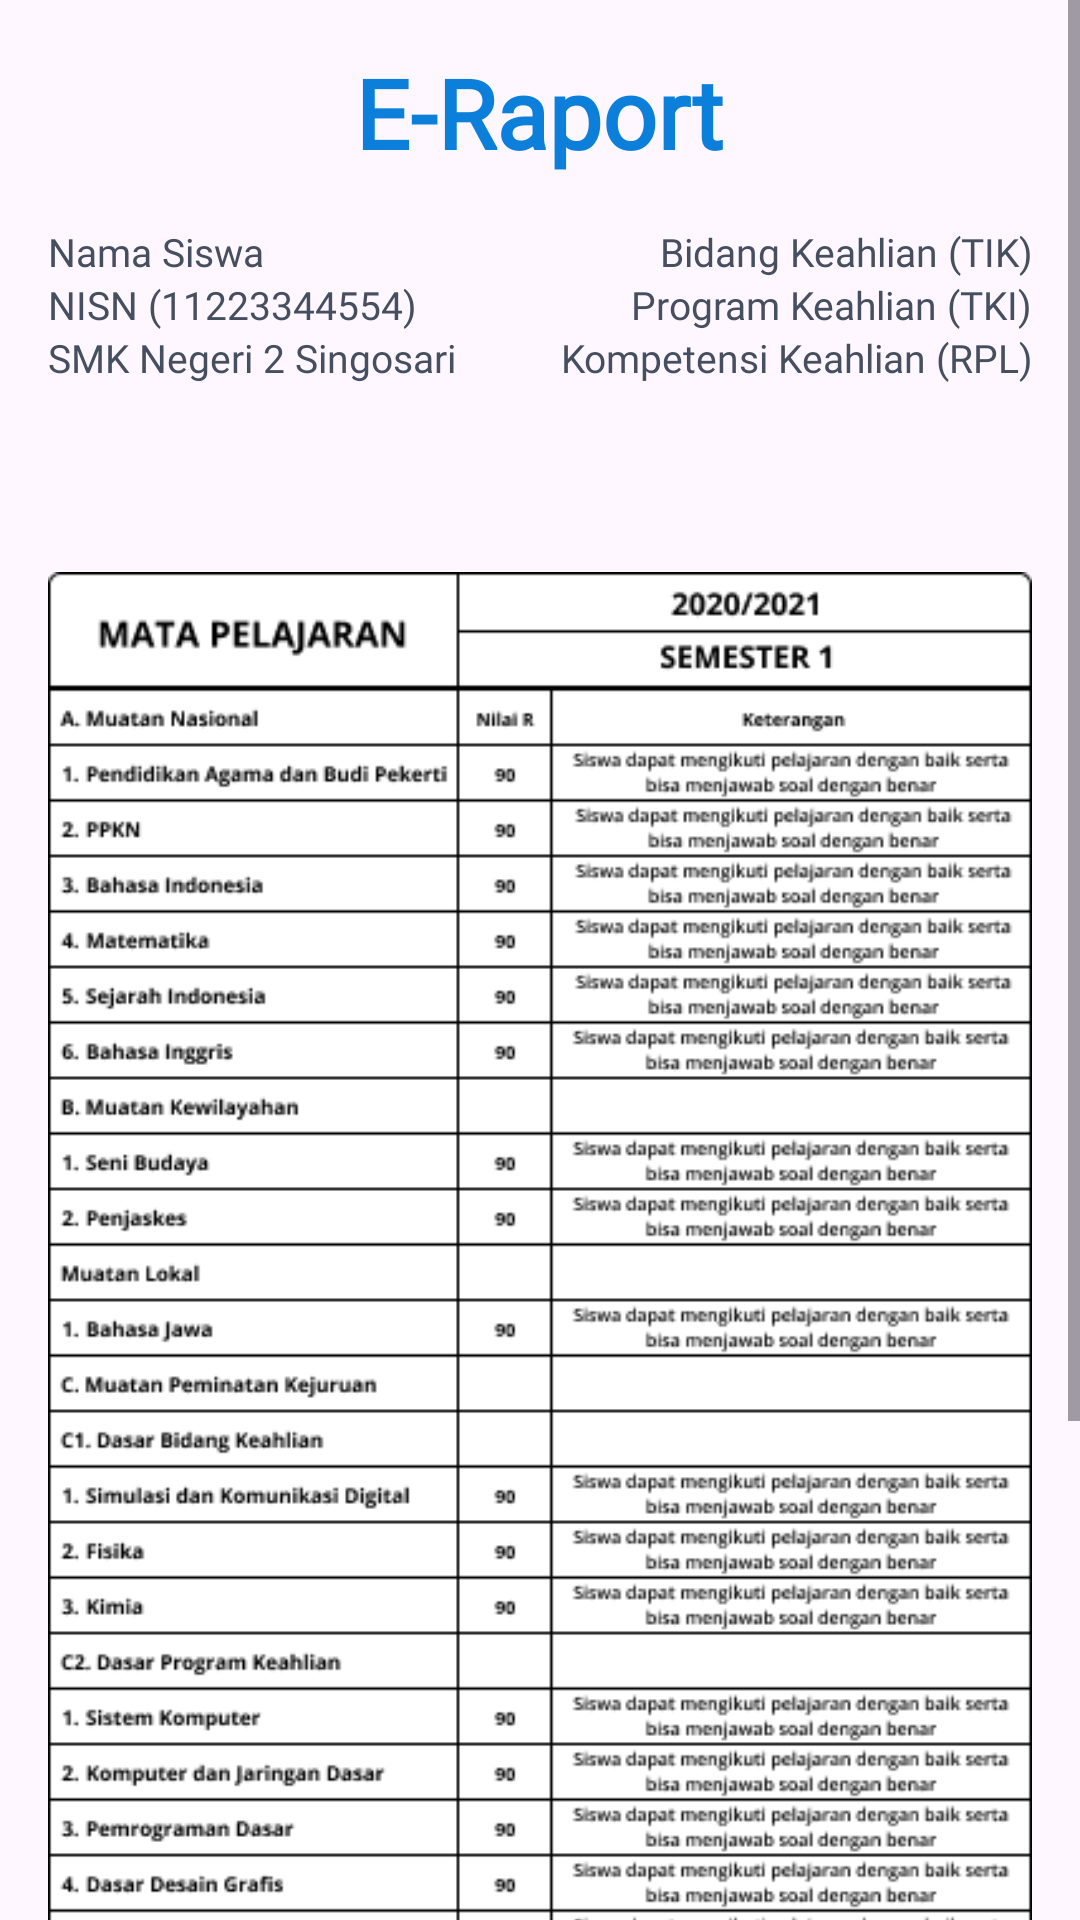

The Android layout XML behind this screen, and the referenced resources:
<!-- AndroidManifest.xml: application theme Theme.VirtualDataBooks -->
<!-- res/layout/fragment_e_raport.xml -->
<?xml version="1.0" encoding="utf-8"?>
<FrameLayout xmlns:android="http://schemas.android.com/apk/res/android"
    xmlns:app="http://schemas.android.com/apk/res-auto"
    xmlns:tools="http://schemas.android.com/tools"
    android:layout_width="match_parent"
    android:layout_height="match_parent"
    tools:context=".UI.ERaportFragment">

    <ScrollView
        android:layout_width="match_parent"
        android:layout_height="match_parent">

        <LinearLayout
            android:layout_width="match_parent"
            android:layout_height="wrap_content"
            android:orientation="vertical"
            android:layout_marginBottom="70dp">

            <TextView
                android:layout_width="wrap_content"
                android:layout_height="wrap_content"
                android:text="E-Raport"
                android:textSize="32sp"
                android:textFontWeight="800"
                android:fontFamily="@font/opensans_bold"
                android:textColor="@color/profileColorTitle"
                android:layout_gravity="center_horizontal"
                android:layout_marginTop="16dp"
                android:textStyle="bold"/>

            <LinearLayout
                android:layout_width="match_parent"
                android:layout_height="wrap_content"
                android:orientation="vertical"
                android:padding="16dp">

                <LinearLayout
                    android:layout_width="match_parent"
                    android:layout_height="wrap_content"
                    android:orientation="horizontal"
                    android:weightSum="2">

                    <TextView
                        android:id="@+id/tv_raporName"
                        android:layout_width="0dp"
                        android:layout_height="wrap_content"
                        android:layout_weight="1"
                        android:text="Nama Siswa"
                        android:fontFamily="@font/opensans_bold"
                        android:textColor="@color/tabelTextColor"
                        android:textSize="13sp"/>

                    <TextView
                        android:id="@+id/tv_raporBidangKeahlian"
                        android:layout_width="0dp"
                        android:layout_height="wrap_content"
                        android:layout_weight="1"
                        android:text="Bidang Keahlian (TIK)"
                        android:textAlignment="textEnd"
                        android:fontFamily="@font/opensans_bold"
                        android:textColor="@color/tabelTextColor"
                        android:textSize="13sp"/>
                </LinearLayout>

                <LinearLayout
                    android:layout_width="match_parent"
                    android:layout_height="wrap_content"
                    android:orientation="horizontal"
                    android:weightSum="2">

                    <TextView
                        android:id="@+id/tv_raporNisn"
                        android:layout_width="0dp"
                        android:layout_height="wrap_content"
                        android:layout_weight="1"
                        android:text="NISN (11223344554)"
                        android:fontFamily="@font/opensans_bold"
                        android:textColor="@color/tabelTextColor"
                        android:textSize="13sp"/>

                    <TextView
                        android:id="@+id/tv_raporProgramKehalian"
                        android:layout_width="0dp"
                        android:layout_height="wrap_content"
                        android:layout_weight="1"
                        android:text="Program Keahlian (TKI)"
                        android:textAlignment="textEnd"
                        android:fontFamily="@font/opensans_bold"
                        android:textColor="@color/tabelTextColor"
                        android:textSize="13sp"/>
                </LinearLayout>

                <LinearLayout
                    android:layout_width="match_parent"
                    android:layout_height="wrap_content"
                    android:orientation="horizontal"
                    android:weightSum="2">

                    <TextView
                        android:layout_width="0dp"
                        android:layout_height="wrap_content"
                        android:layout_weight="1"
                        android:text="SMK Negeri 2 Singosari"
                        android:fontFamily="@font/opensans_bold"
                        android:textColor="@color/tabelTextColor"
                        android:textSize="13sp"/>

                    <TextView
                        android:id="@+id/tv_raporKompentensiKeahlian"
                        android:layout_width="0dp"
                        android:layout_height="wrap_content"
                        android:layout_weight="1"
                        android:text="Kompetensi Keahlian (RPL)"
                        android:textAlignment="textEnd"
                        android:fontFamily="@font/opensans_bold"
                        android:textColor="@color/tabelTextColor"
                        android:textSize="13sp"/>
                </LinearLayout>

                <ImageView
                    android:id="@+id/erapor"
                    android:layout_width="wrap_content"
                    android:layout_height="wrap_content"
                    android:layout_marginTop="10dp"
                    android:src="@drawable/erapor"
                    />

                <LinearLayout
                    android:layout_width="wrap_content"
                    android:layout_height="wrap_content"
                    android:orientation="horizontal"
                    android:layout_gravity="center"
                    android:gravity="center_vertical"
                    android:weightSum="2">

                    <com.google.android.material.button.MaterialButton
                        android:id="@+id/buttonBack"
                        android:layout_width="120dp"
                        android:layout_height="48dp"
                        android:layout_marginEnd="100dp"
                        android:backgroundTint="@color/secondaryButtonTint"
                        android:text="@string/backButtonDetailedMajor"
                        android:textSize="12sp"
                        android:textColor="@color/white"
                        app:icon="@mipmap/ic_backbtn_foreground"
                        app:cornerRadius="9dp"
                        />

                    <com.google.android.material.button.MaterialButton
                        android:id="@+id/buttonNext"
                        android:layout_width="120dp"
                        android:layout_height="48dp"
                        android:backgroundTint="@android:color/white"
                        android:text="@string/backButtonDetailedMajor"
                        app:iconGravity="textEnd"
                        app:icon="@drawable/ic_rightbtn"
                        app:iconTint="@color/secondaryButtonTint"
                        android:textSize="12sp"
                        android:textColor="@color/secondaryButtonTint"                app:cornerRadius="9dp"
                        app:strokeColor="@color/secondaryButtonTint"
                        app:strokeWidth="2dp"
                        />

                </LinearLayout>

            </LinearLayout>

        </LinearLayout>
    </ScrollView>



</FrameLayout>
<!-- resources referenced by this layout -->
<resources>
  <color name="profileColorTitle">#0C7FDA</color>
  <color name="secondaryButtonTint">#1D61E7</color>
  <color name="tabelTextColor">#464F60</color>
  <color name="white">#FFFFFFFF</color>
  <!-- drawable erapor: png bitmap (drawable, 57994 bytes) -->
  <!-- drawable ic_rightbtn (drawable) -->
  <vector xmlns:android="http://schemas.android.com/apk/res/android"
      android:width="18dp"
      android:height="19dp"
      android:viewportWidth="18"
      android:viewportHeight="19">
    <path
        android:pathData="M0.15,9.457C0.176,11.191 0.723,12.875 1.723,14.297C2.722,15.718 4.129,16.812 5.766,17.441C7.402,18.071 9.194,18.207 10.916,17.832C12.638,17.457 14.211,16.589 15.438,15.336C16.664,14.084 17.489,12.504 17.807,10.796C18.125,9.088 17.923,7.329 17.225,5.741C16.527,4.153 15.366,2.808 13.888,1.875C12.41,0.943 10.681,0.465 8.92,0.502C6.56,0.552 4.309,1.523 2.664,3.203C1.02,4.882 0.115,7.132 0.15,9.457ZM3.955,8.751L11.681,8.588L8.08,5.151L8.976,4.259L14.138,9.162L9.126,14.28L8.203,13.405L11.699,9.84L3.974,10.003L3.955,8.751Z"
        android:fillColor="#2264E5"/>
  </vector>
  <!-- mipmap ic_backbtn_foreground: png bitmap (mipmap-hdpi, 2895 bytes) -->
  <string name="backButtonDetailedMajor">Kembali</string>
  <style name="Theme.VirtualDataBooks" parent="Base.Theme.VirtualDataBooks" />
  <style name="Base.Theme.VirtualDataBooks" parent="Theme.Material3.Light.NoActionBar">
          
          
          <item name="android:spinnerItemStyle">@style/spinnerItemStyle</item>
      </style>
  <style name="spinnerItemStyle">
          <item name="android:padding">15dp</item>
          <item name="android:background">@drawable/spinner_background</item>
      </style>
  <!-- drawable spinner_background (drawable) -->
  <?xml version="1.0" encoding="utf-8"?>
  <shape xmlns:android="http://schemas.android.com/apk/res/android"
      android:shape="rectangle">
      <stroke android:width="2dp" android:color="@color/primaryButtonEditForm" />
  
      <solid android:color="#80FFFFFF"/>
  </shape>
  <color name="primaryButtonEditForm">#0C7FDA</color>
</resources>
